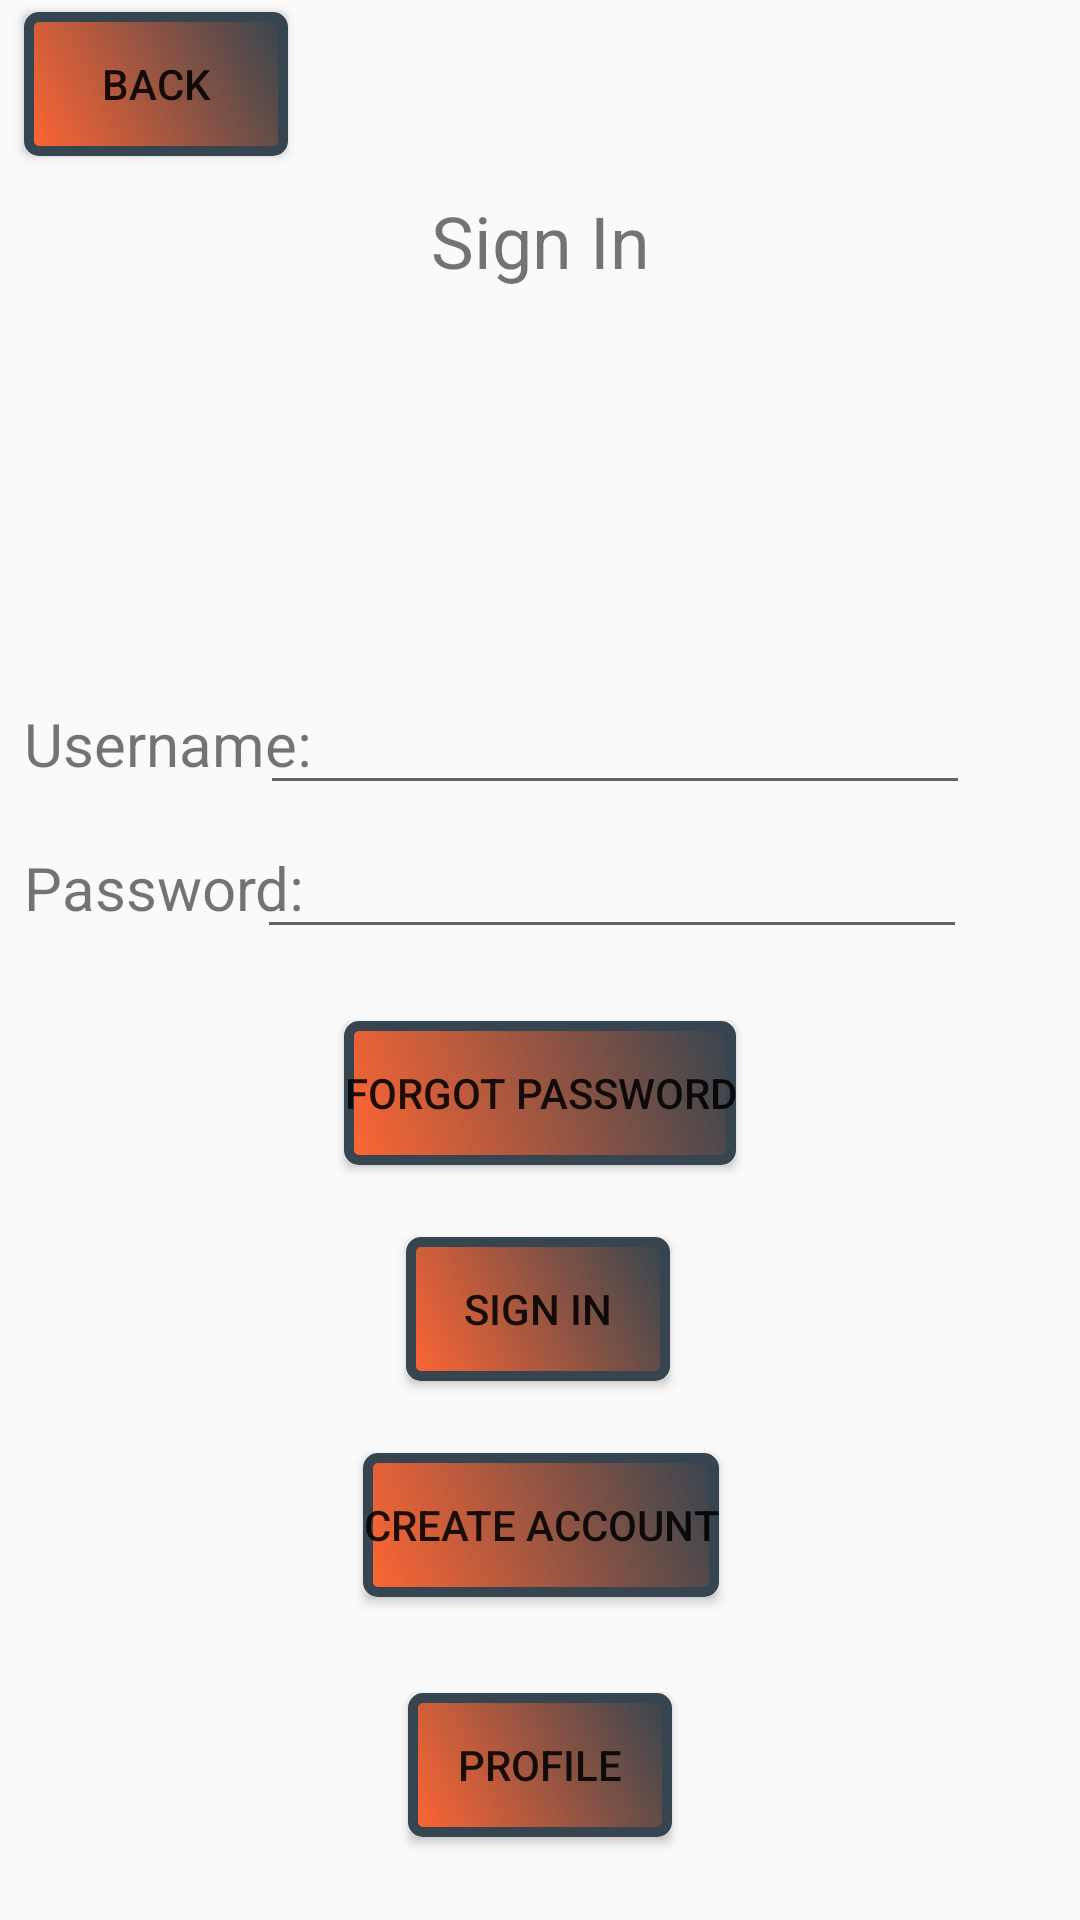

Produce the Android XML layout that renders to this screen, including the resource entries it uses.
<!-- AndroidManifest.xml: application theme Theme.NorthThompsonPizzariaLandingActivity -->
<!-- res/layout/activity_sign_in.xml -->
<?xml version="1.0" encoding="utf-8"?>
<androidx.constraintlayout.widget.ConstraintLayout xmlns:android="http://schemas.android.com/apk/res/android"
    xmlns:app="http://schemas.android.com/apk/res-auto"
    xmlns:tools="http://schemas.android.com/tools"
    android:layout_width="match_parent"
    android:layout_height="match_parent"
    tools:context="com.norththompsonpizzeria.signincreateaccount.SignInActivity">

    <TextView
        android:id="@+id/usernamePromptTextview"
        android:layout_width="wrap_content"
        android:layout_height="wrap_content"
        android:layout_marginStart="8dp"
        android:text="@string/usernamePromptString"
        android:textSize="20sp"
        app:layout_constraintBaseline_toBaselineOf="@+id/usernameInput"
        app:layout_constraintStart_toStartOf="parent" />

    <TextView
        android:id="@+id/passwordPromptTextview"
        android:layout_width="wrap_content"
        android:layout_height="wrap_content"
        android:layout_marginStart="8dp"
        android:text="@string/passwordPromptString"
        android:textSize="20sp"
        app:layout_constraintBaseline_toBaselineOf="@+id/pwdInput"
        app:layout_constraintStart_toStartOf="parent" />

    <Button
        android:id="@+id/signInBtn"
        android:layout_width="wrap_content"
        android:layout_height="wrap_content"
        android:layout_marginTop="24dp"
        android:background="@drawable/button_border"
        android:text="@string/createAccBtnLabel"
        app:cornerRadius="0dp"
        app:layout_constraintEnd_toEndOf="parent"
        app:layout_constraintHorizontal_bias="0.498"
        app:layout_constraintStart_toStartOf="parent"
        app:layout_constraintTop_toBottomOf="@+id/forgotPwdBtn" />

    <Button
        android:id="@+id/signInBackBtn"
        android:layout_width="wrap_content"
        android:layout_height="wrap_content"
        android:layout_marginStart="8dp"
        android:layout_marginTop="4dp"
        android:background="@drawable/button_border"
        android:text="@string/backBtnLabel"
        app:cornerRadius="0dp"
        app:layout_constraintStart_toStartOf="parent"
        app:layout_constraintTop_toTopOf="parent" />

    <TextView
        android:id="@+id/signIntextView"
        android:layout_width="wrap_content"
        android:layout_height="wrap_content"
        android:layout_marginTop="64dp"
        android:text="@string/signInString"
        android:textSize="24sp"
        app:layout_constraintEnd_toEndOf="parent"
        app:layout_constraintHorizontal_bias="0.501"
        app:layout_constraintStart_toStartOf="parent"
        app:layout_constraintTop_toTopOf="parent" />

    <EditText
        android:id="@+id/usernameInput"
        android:layout_width="wrap_content"
        android:layout_height="wrap_content"
        android:layout_marginTop="128dp"
        android:ems="10"
        android:inputType="text"
        android:textSize="20sp"
        app:layout_constraintEnd_toStartOf="@+id/guideline3"
        app:layout_constraintStart_toEndOf="@+id/usernamePromptTextview"
        app:layout_constraintTop_toBottomOf="@+id/signIntextView"
        tools:ignore="SpeakableTextPresentCheck" />

    <EditText
        android:id="@+id/pwdInput"
        android:layout_width="wrap_content"
        android:layout_height="wrap_content"
        android:layout_marginTop="4dp"
        android:ems="10"
        android:inputType="text"
        android:textSize="20sp"
        app:layout_constraintEnd_toStartOf="@+id/guideline3"
        app:layout_constraintStart_toEndOf="@+id/passwordPromptTextview"
        app:layout_constraintTop_toBottomOf="@+id/usernameInput"
        tools:ignore="SpeakableTextPresentCheck" />

    <Button
        android:id="@+id/forgotPwdBtn"
        android:layout_width="wrap_content"
        android:layout_height="wrap_content"
        android:layout_marginTop="24dp"
        android:background="@drawable/button_border"
        android:text="@string/forgotPwdBtnLabel"
        app:cornerRadius="0dp"
        app:layout_constraintEnd_toEndOf="parent"
        app:layout_constraintStart_toStartOf="parent"
        app:layout_constraintTop_toBottomOf="@+id/pwdInput" />

    <Button
        android:id="@+id/createAccBtn"
        android:layout_width="wrap_content"
        android:layout_height="wrap_content"
        android:layout_marginTop="24dp"
        android:background="@drawable/button_border"
        android:text="@string/create_account_signIN_page"
        app:cornerRadius="0dp"
        app:layout_constraintEnd_toEndOf="parent"
        app:layout_constraintHorizontal_bias="0.502"
        app:layout_constraintStart_toStartOf="parent"
        app:layout_constraintTop_toBottomOf="@+id/signInBtn" />

    <androidx.constraintlayout.widget.Guideline
        android:id="@+id/guideline3"
        android:layout_width="wrap_content"
        android:layout_height="wrap_content"
        android:orientation="vertical"
        app:layout_constraintGuide_percent="0.85" />

    <Button
        android:id="@+id/profileBtn"
        android:layout_width="wrap_content"
        android:layout_height="wrap_content"
        android:layout_marginTop="32dp"
        android:background="@drawable/button_border"
        android:text="@string/profileBtnText"
        app:layout_constraintEnd_toEndOf="parent"
        app:layout_constraintStart_toStartOf="parent"
        app:layout_constraintTop_toBottomOf="@+id/createAccBtn" />

</androidx.constraintlayout.widget.ConstraintLayout>
<!-- resources referenced by this layout -->
<resources>
  <!-- drawable button_border (drawable) -->
  <?xml version="1.0" encoding="utf-8"?>
  <shape xmlns:android="http://schemas.android.com/apk/res/android"
      android:shape="rectangle">
      <corners android:radius="10px" />
      <solid android:color="@color/white" />
      <gradient
          android:startColor="@color/tomato_red"
          android:endColor="@color/charcoal"
          android:angle="45"/>
      <stroke
          android:width="10px"
          android:color="@color/charcoal" />
  </shape>
  <string name="backBtnLabel">Back</string>
  <string name="createAccBtnLabel">Sign In</string>
  <string name="create_account_signIN_page">Create Account</string>
  <string name="forgotPwdBtnLabel">Forgot Password</string>
  <string name="passwordPromptString">Password:</string>
  <string name="profileBtnText">Profile</string>
  <string name="signInString">Sign In</string>
  <string name="usernamePromptString">Username:</string>
  <style name="Theme.NorthThompsonPizzariaLandingActivity" parent="Base.Theme.NorthThompsonPizzariaLandingActivity" />
  <color name="white">#FFFFFFFF</color>
  <color name="tomato_red">#ff6633</color>
  <color name="charcoal">#36454F</color>
  <style name="Base.Theme.NorthThompsonPizzariaLandingActivity" parent="Theme.AppCompat.DayNight.NoActionBar">
          
          
      </style>
</resources>
